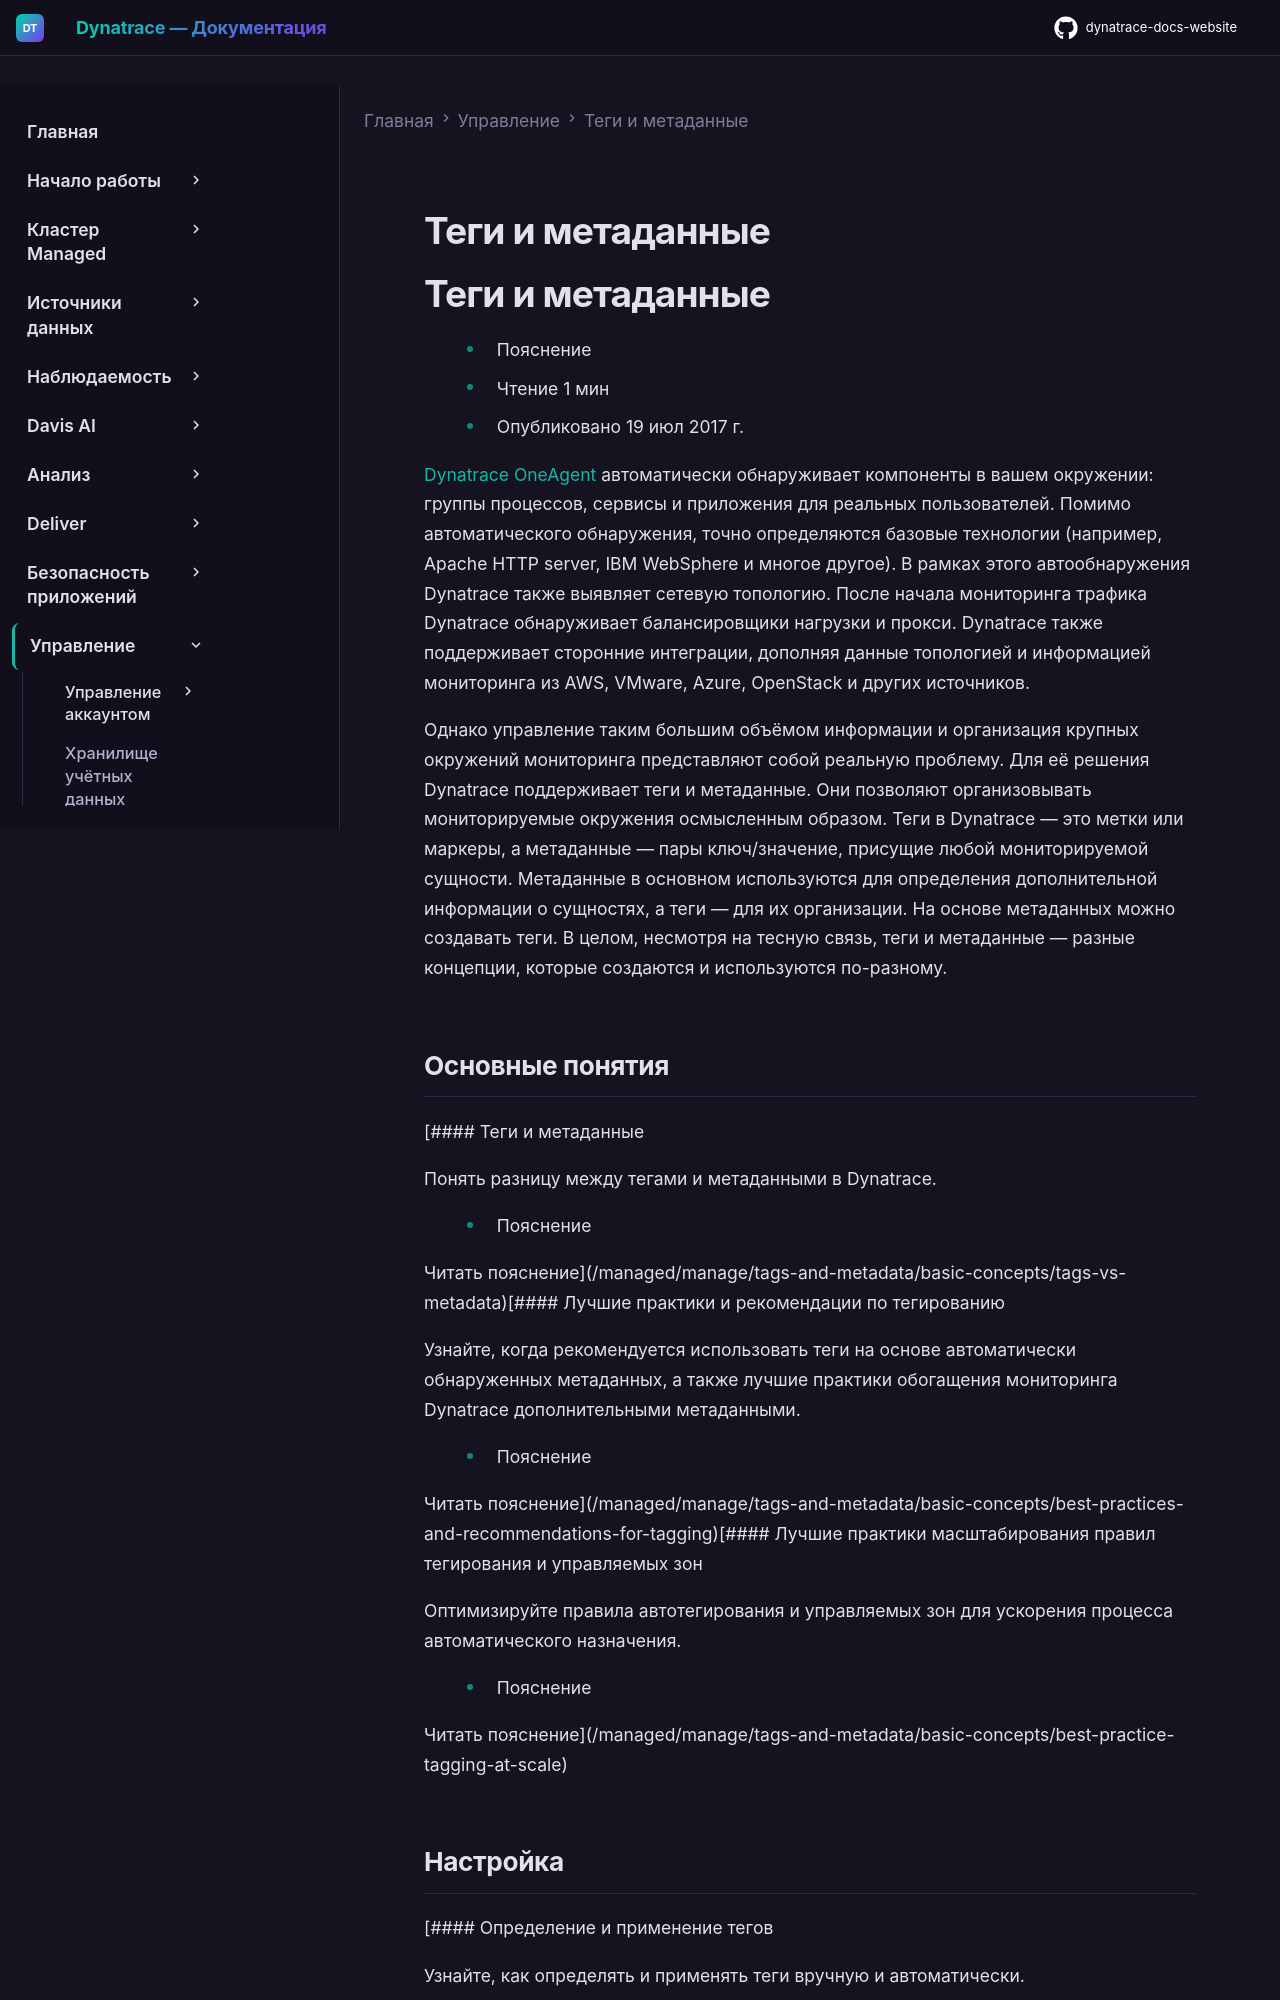

repository: Yerkebulan-Ardabayev/dynatrace-docs-website · page: managed-ru/manage/tags-and-metadata/index.html · generator: mkdocs

---
title: Теги и метаданные
source: https://docs.dynatrace.com/managed/manage/tags-and-metadata
scraped: 2026-05-12T11:03:49.334960
---

# Теги и метаданные

# Теги и метаданные

* Пояснение
* Чтение 1 мин
* Опубликовано 19 июл 2017 г.

[Dynatrace OneAgent](/managed/platform/oneagent "Узнайте о возможностях мониторинга OneAgent.") автоматически обнаруживает компоненты в вашем окружении: группы процессов, сервисы и приложения для реальных пользователей. Помимо автоматического обнаружения, точно определяются базовые технологии (например, Apache HTTP server, IBM WebSphere и многое другое). В рамках этого автообнаружения Dynatrace также выявляет сетевую топологию. После начала мониторинга трафика Dynatrace обнаруживает балансировщики нагрузки и прокси. Dynatrace также поддерживает сторонние интеграции, дополняя данные топологией и информацией мониторинга из AWS, VMware, Azure, OpenStack и других источников.

Однако управление таким большим объёмом информации и организация крупных окружений мониторинга представляют собой реальную проблему. Для её решения Dynatrace поддерживает теги и метаданные. Они позволяют организовывать мониторируемые окружения осмысленным образом. Теги в Dynatrace — это метки или маркеры, а метаданные — пары ключ/значение, присущие любой мониторируемой сущности. Метаданные в основном используются для определения дополнительной информации о сущностях, а теги — для их организации. На основе метаданных можно создавать теги. В целом, несмотря на тесную связь, теги и метаданные — разные концепции, которые создаются и используются по-разному.
